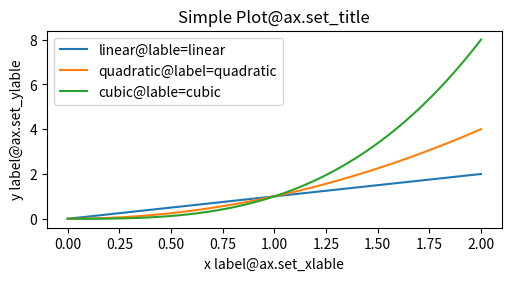
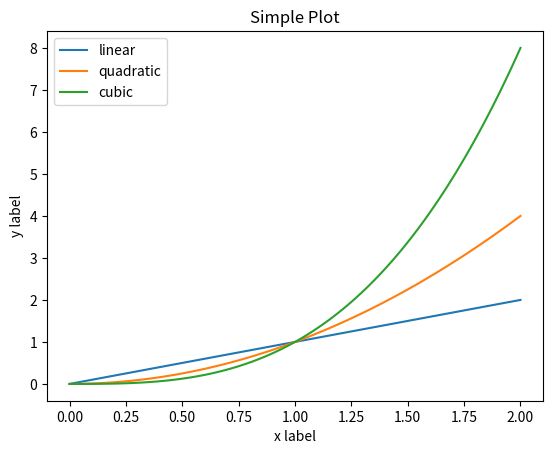
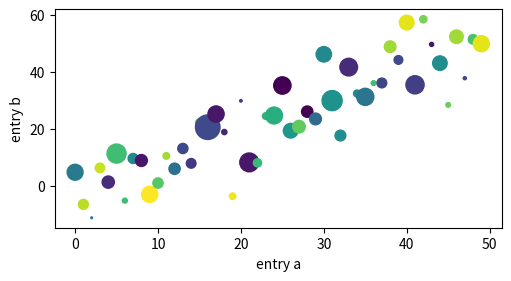
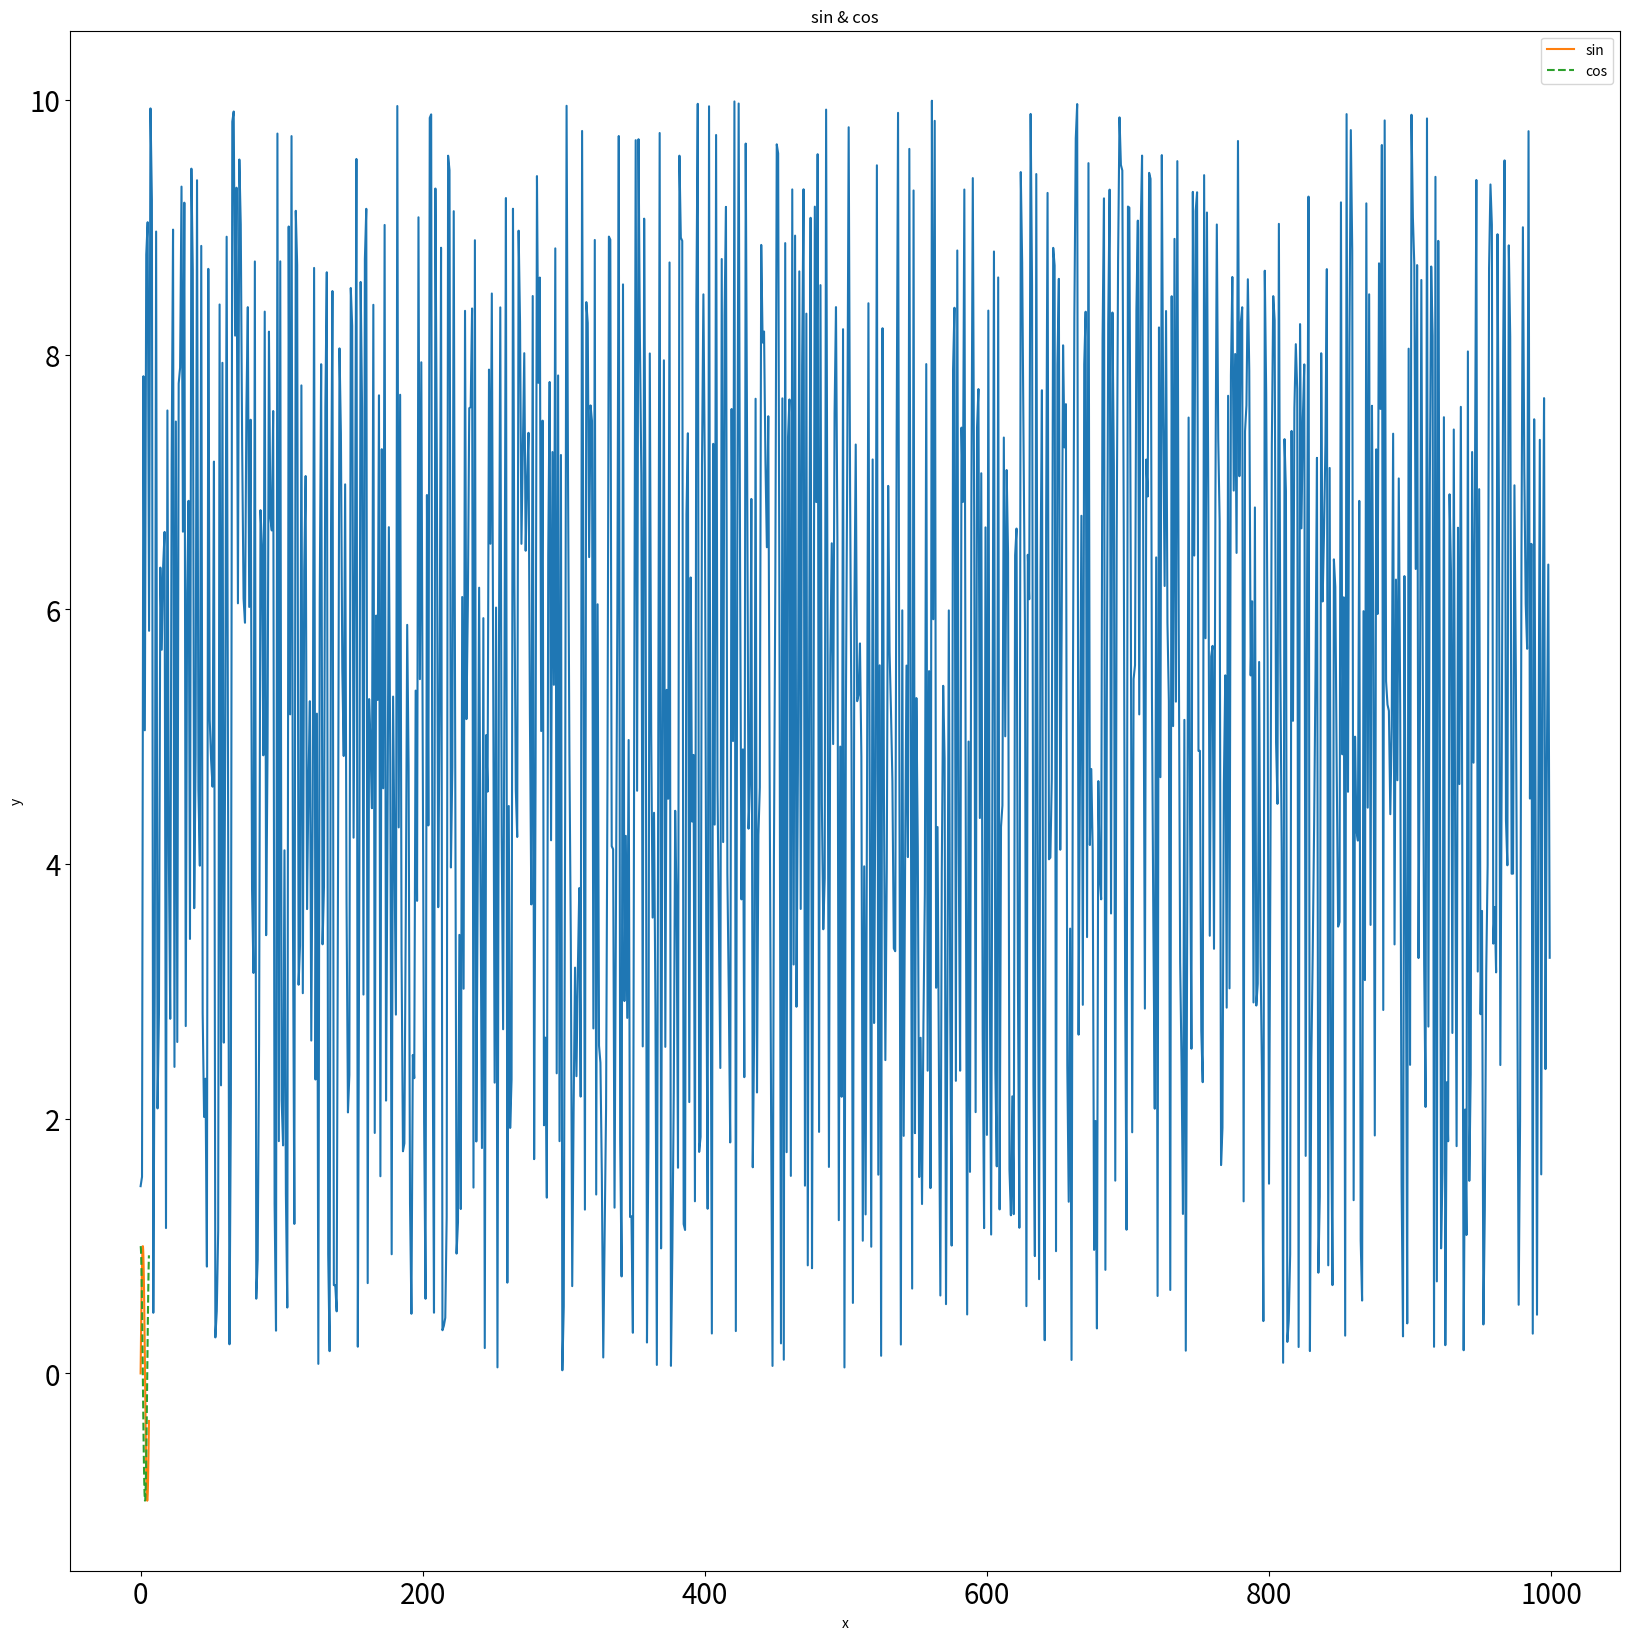

Python code for these plots, in order: (Note: this script raises an exception after producing the figures.)
##
import numpy as np
import matplotlib.pyplot as plt
##

x = np.linspace(0, 2, 100)  # Sample data.

# Note that even in the OO-style, we use `.pyplot.figure` to create the Figure.
# ->Tuple[Figure, Axes]
fig, ax = plt.subplots(figsize=(5, 2.7), layout='constrained')
ax.plot(x, x, label='linear@lable=linear')  # Plot some data on the axes.
ax.plot(x, x**2, label='quadratic@label=quadratic')  # Plot more data on the axes...
ax.plot(x, x**3, label='cubic@lable=cubic')  # ... and some more.
# set lables
ax.set_title("Simple Plot@ax.set_title")  # Add a title to the axes.
ax.set_xlabel('x label@ax.set_xlable')  # Add an x-label to the axes.
ax.set_ylabel('y label@ax.set_ylable')  # Add a y-label to the axes.
ax.legend();  # Add a legend.

##
x = np.linspace(0, 2, 100)  # Sample data.

plt.figure()
plt.plot(x, x, label='linear')  # Plot some data on the (implicit) axes.
plt.plot(x, x**2, label='quadratic')  # etc.
plt.plot(x, x**3, label='cubic')
plt.xlabel('x label')
plt.ylabel('y label')
plt.title("Simple Plot")
plt.legend();

##
np.random.seed(19680801)  # seed the random number generator.
data = {'a': np.arange(50),
        'c': np.random.randint(0, 50, 50),
        'd': np.random.randn(50)}
data['b'] = data['a'] + 10 * np.random.randn(50)
data['d'] = np.abs(data['d']) * 100
# print(np.random.randn)//默认使用老的RandomState 计算随机数
fig, ax = plt.subplots(figsize=(5, 2.7), layout='constrained')
ax.scatter('a', 'b', c='c', s='d', data=data)
ax.set_xlabel('entry a')
ax.set_ylabel('entry b');


##
""" 仅提供value向量进行画图,不提供其他维度向量,让matplot自动找到一个合适的刻度来绘图 """
rng=np.random.default_rng()
data=rng.random(size=(1000))
values=data*10
# y=x**2
# https://matplotlib.org/stable/api/_as_gen/matplotlib.pyplot.figure.html
# 调整画布尺寸大小 Width, height in inches.
plt.figure(figsize=(20,20))
plt.tick_params(labelsize=20)
plt.plot(values)
# print("values:",values)
avg=values.mean()
print("avg:",avg)


import numpy as np
import matplotlib.pyplot as plt
##
# 生成数据
x = np.arange(0, 6, 0.1) # 以 0.1为单位，生成 0到 6的数据
y1 = np.sin(x)
y2 = np.cos(x)

# 绘制图形
plt.plot(x, y1, label="sin")#默认实线绘制
plt.plot(x, y2, linestyle = "--", label="cos") # 用虚线绘制
plt.xlabel("x") # x轴标签
plt.ylabel("y") # y轴标签
plt.title('sin & cos') # 标题
plt.legend()
plt.show()
##
import matplotlib.pyplot as plt
from matplotlib.image import imread

img_path=r'D:\org\Ecloud\MyPictures\MIngKing.png'

img = imread(img_path) # 读入图像（设定合适的路径！）
plt.imshow(img)
plt.show()